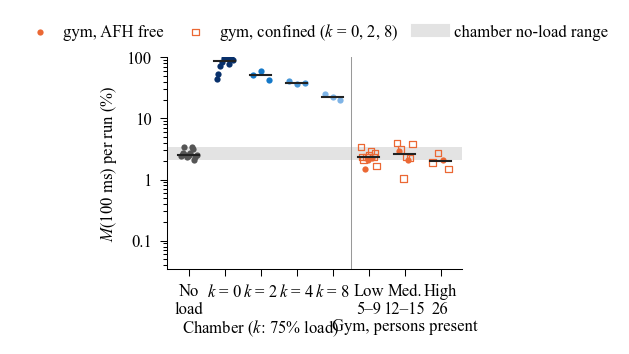

The file beside this chart, header and first rows:
group, section, session, condition, replicate, people_at_start, miss_100ms_pct
No load, chamber, 20261007_105222_chamber_1, duty0pct, 3, , 2.47
No load, chamber, 20261007_105222_chamber_1, duty0pct, 2, , 2.525
No load, chamber, 20261007_105222_chamber_1, duty0pct, 1, , 2.737
No load, chamber, 20261007_105222_chamber_1, duty0pct_bracket, 1, , 3.373
No load, chamber, 20261007_105222_chamber_1, forced_channel_no_load, 1, , 2.525
No load, chamber, 20261007_105222_chamber_1, forced_channel_no_load, 3, , 2.313
No load, chamber, 20261007_105222_chamber_1, forced_channel_no_load, 2, , 2.47
No load, chamber, 20261007_105222_chamber_1, forced_channel_no_load_bracket, 1, , 2.525
No load, chamber, 20261007_105222_chamber_1, duty0pct_long, 1, , 2.732
No load, chamber, 20261007_105222_chamber_1, headroom_k2_no_load, 1, , 3.373
No load, chamber, 20261007_105222_chamber_1, headroom_k2_no_load, 3, , 3.161
No load, chamber, 20261007_105222_chamber_1, headroom_k2_no_load, 2, , 2.102
No load, chamber, 20261008_010249_chamber_2, forced_channel_no_load, 1, , 2.313
No load, chamber, 20261008_010249_chamber_2, forced_channel_no_load, 2, , 2.525
$k$ = 0, chamber, 20261007_105222_chamber_1, forced_channel_duty75pct, 3, , 43.43
$k$ = 0, chamber, 20261007_105222_chamber_1, forced_channel_duty75pct, 1, , 53.96
$k$ = 0, chamber, 20261007_105222_chamber_1, forced_channel_duty75pct, 2, , 72.44
$k$ = 0, chamber, 20261007_105222_chamber_1, headroom_k0_duty75pct, 2, , 82.18
$k$ = 0, chamber, 20261007_105222_chamber_1, headroom_k0_duty75pct, 3, , 97.72
$k$ = 0, chamber, 20261007_105222_chamber_1, headroom_k0_duty75pct, 1, , 97.26
$k$ = 0, chamber, 20261008_010249_chamber_2, forced_channel_duty75pct, 1, , 97.31
$k$ = 0, chamber, 20261008_010249_chamber_2, headroom_k0_duty75pct, 1, , 76.59
$k$ = 0, chamber, 20261008_010249_chamber_2, headroom_k0_duty75pct, 2, , 96.28
$k$ = 0, chamber, 20261008_010249_chamber_2, forced_channel_duty75pct, 2, , 91.54
$k$ = 2, chamber, 20261007_105222_chamber_1, headroom_k2_duty75pct, 1, , 50.25
$k$ = 2, chamber, 20261007_105222_chamber_1, headroom_k2_duty75pct, 2, , 58.56
$k$ = 2, chamber, 20261007_105222_chamber_1, headroom_k2_duty75pct, 3, , 42.4
$k$ = 4, chamber, 20261007_105222_chamber_1, headroom_k4_duty75pct, 3, , 40.75
$k$ = 4, chamber, 20261007_105222_chamber_1, headroom_k4_duty75pct, 2, , 36.83
$k$ = 4, chamber, 20261007_105222_chamber_1, headroom_k4_duty75pct, 1, , 38.25
$k$ = 8, chamber, 20261007_105222_chamber_1, headroom_k8_duty75pct, 3, , 25.27
$k$ = 8, chamber, 20261007_105222_chamber_1, headroom_k8_duty75pct, 1, , 21.96
$k$ = 8, chamber, 20261007_105222_chamber_1, headroom_k8_duty75pct, 2, , 19.6
Low 5–9, gym, gym_SPZ_20261013_133642, forced_k2, 1, 9.0, 3.373
Low 5–9, gym, gym_SPZ_20261013_133642, forced_k0, 1, 9.0, 2.313
Low 5–9, gym, gym_SPZ_20261013_133642, forced_k8, 1, 9.0, 2.102
Low 5–9, gym, gym_SPZ_20261013_133642, free_channel, 1, 9.0, 1.466
Low 5–9, gym, gym_SPZ_20261013_160606, forced_k8, 2, 5.0, 2.313
Low 5–9, gym, gym_SPZ_20261013_160606, free_channel, 2, 5.0, 2.102
Low 5–9, gym, gym_SPZ_20261013_160606, forced_k0, 2, 5.0, 2.525
Low 5–9, gym, gym_SPZ_20261013_160606, forced_k2, 2, 5.0, 2.892
Low 5–9, gym, gym_SPZ_20261013_160606, free_channel, 3, 5.0, 2.259
Low 5–9, gym, gym_SPZ_20261013_160606, forced_k0, 3, 5.0, 2.313
Low 5–9, gym, gym_SPZ_20261013_160606, forced_k2, 3, 5.0, 2.737
Low 5–9, gym, gym_SPZ_20261013_160606, forced_k8, 3, 5.0, 1.678
Med. 12–15, gym, gym_SPZ_20261013_133642, forced_k0, 2, 12.0, 4.009
Med. 12–15, gym, gym_SPZ_20261013_133642, free_channel, 2, 12.0, 2.949
Med. 12–15, gym, gym_SPZ_20261013_133642, forced_k2, 2, 12.0, 3.103
Med. 12–15, gym, gym_SPZ_20261013_133642, forced_k8, 2, 12.0, 1.042
Med. 12–15, gym, gym_SPZ_20261013_133642, forced_k8, 3, 12.0, 2.313
Med. 12–15, gym, gym_SPZ_20261013_133642, free_channel, 3, 15.0, 2.047
Med. 12–15, gym, gym_SPZ_20261013_133642, forced_k2, 3, 15.0, 2.259
Med. 12–15, gym, gym_SPZ_20261013_133642, forced_k0, 3, 15.0, 3.797
High 26, gym, gym_SPZ_20261013_160606, forced_k2, 1, 26.0, 1.89
High 26, gym, gym_SPZ_20261013_160606, forced_k8, 1, 26.0, 2.737
High 26, gym, gym_SPZ_20261013_160606, free_channel, 1, 26.0, 2.102
High 26, gym, gym_SPZ_20261013_160606, forced_k0, 1, 26.0, 1.466
